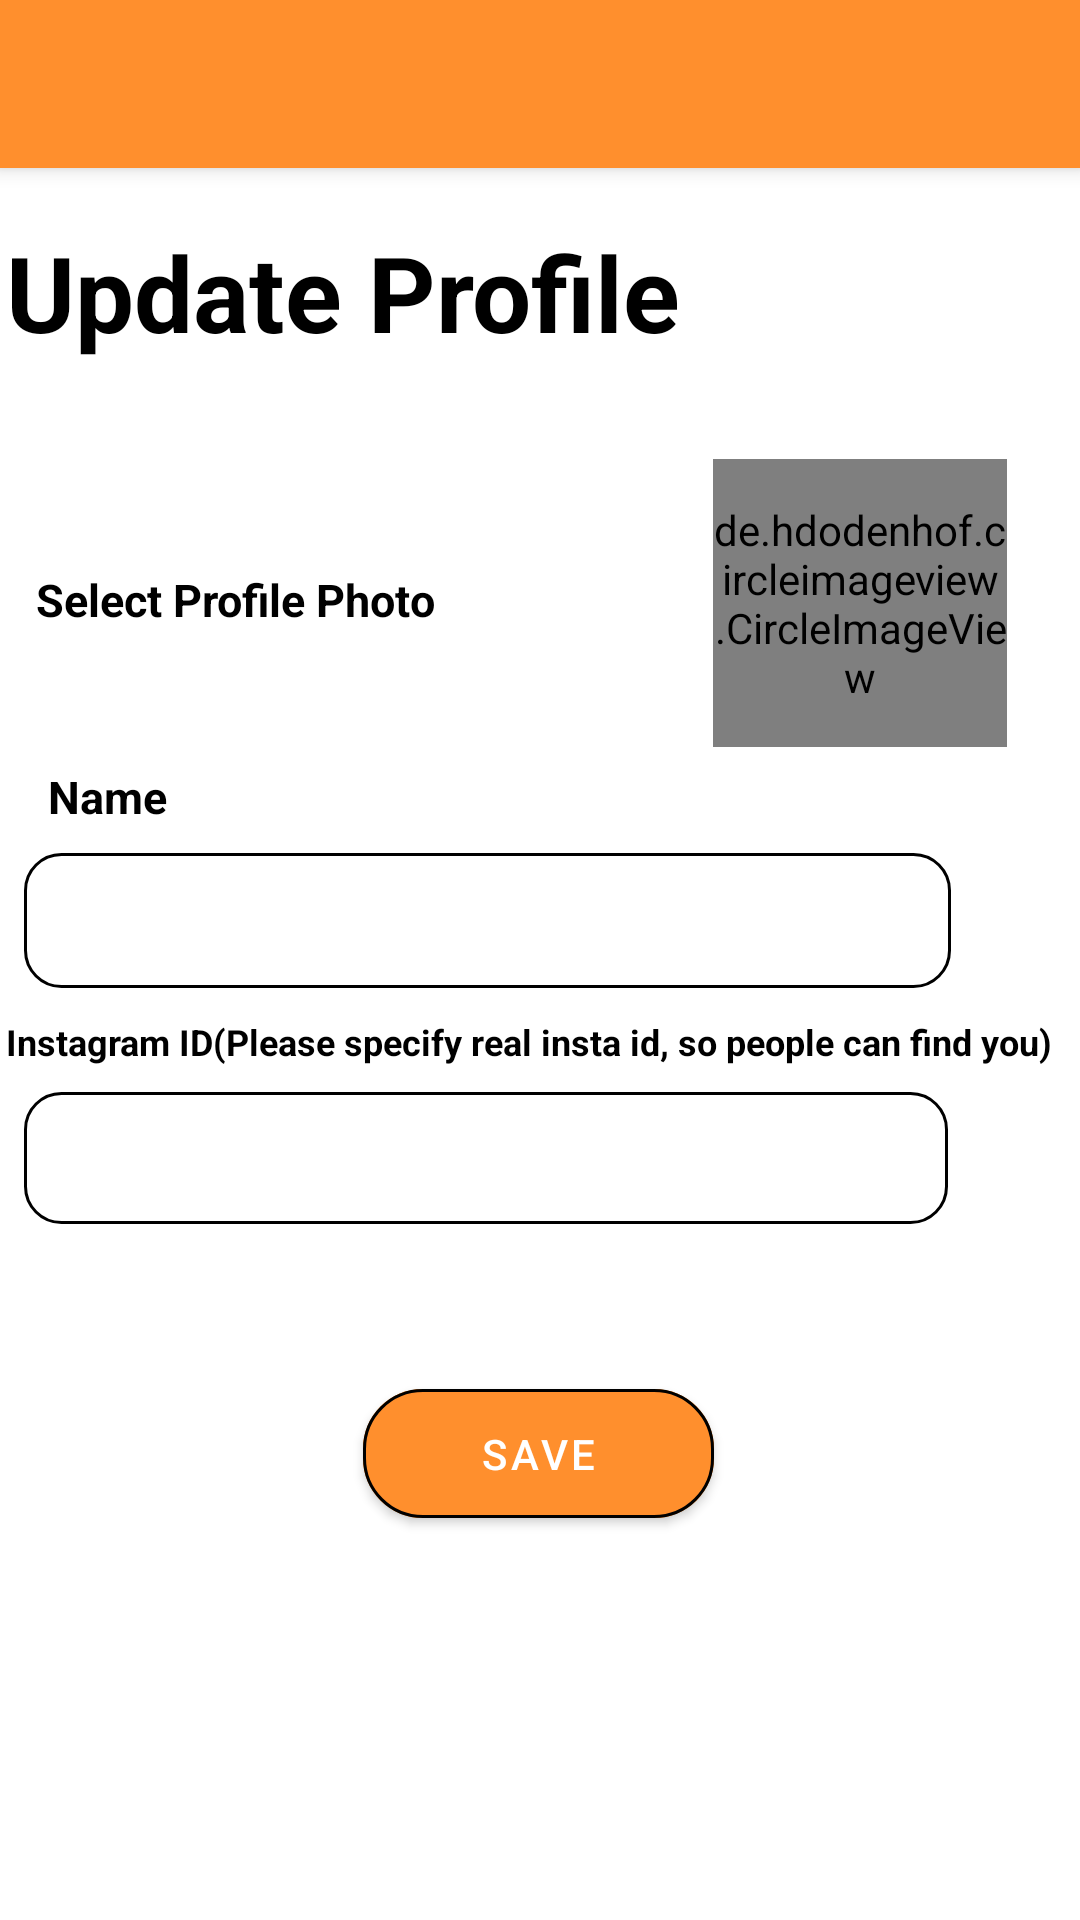

Layout XML and referenced resources for this Android screen:
<!-- AndroidManifest.xml: application theme Theme.Memeschain -->
<!-- res/layout/activity_profile.xml -->
<?xml version="1.0" encoding="utf-8"?>
<androidx.constraintlayout.widget.ConstraintLayout xmlns:android="http://schemas.android.com/apk/res/android"
    xmlns:app="http://schemas.android.com/apk/res-auto"
    xmlns:tools="http://schemas.android.com/tools"
    android:layout_width="match_parent"
    android:layout_height="match_parent"
    tools:context=".profile">

    <androidx.appcompat.widget.Toolbar
        xmlns:android="http://schemas.android.com/apk/res/android"
        android:id="@+id/t2"
        android:layout_width="match_parent"
        android:layout_height="wrap_content"
        android:background="@color/pink3"
        android:elevation="4dp"
        android:theme="@style/ThemeOverlay.AppCompat.Dark.ActionBar"
        app:popupTheme="@style/ThemeOverlay.AppCompat.Light" />


    <de.hdodenhof.circleimageview.CircleImageView
        android:id="@+id/imagemain"
        android:layout_width="98dp"
        android:layout_height="96dp"
        android:layout_alignParentStart="true"
        android:layout_alignParentTop="true"
        android:layout_alignParentEnd="true"
        android:layout_alignParentBottom="true"
        android:src="@drawable/blank"
        app:layout_constraintBottom_toBottomOf="parent"
        app:layout_constraintEnd_toEndOf="parent"
        app:layout_constraintHorizontal_bias="0.907"
        app:layout_constraintStart_toStartOf="parent"
        app:layout_constraintTop_toTopOf="parent"
        app:layout_constraintVertical_bias="0.281" />

    <com.google.android.material.button.MaterialButton
        android:id="@+id/button11"
        android:layout_width="117dp"
        android:layout_height="55dp"
        android:layout_alignParentTop="true"
        android:layout_alignParentBottom="true"
        android:layout_centerHorizontal="true"
        android:backgroundTint="@color/pink3"
        android:text="save"
        app:cornerRadius="20dp"
        app:layout_constraintBottom_toBottomOf="parent"
        app:layout_constraintEnd_toEndOf="parent"
        app:layout_constraintHorizontal_bias="0.498"
        app:layout_constraintStart_toStartOf="parent"
        app:layout_constraintTop_toTopOf="parent"
        app:layout_constraintVertical_bias="0.781"
        app:strokeColor="@color/black"
        app:strokeWidth="1dp" />

    <TextView
        android:id="@+id/textView7"
        android:layout_width="210dp"
        android:layout_height="wrap_content"
        android:layout_alignParentStart="true"
        android:layout_alignParentTop="true"
        android:layout_alignParentEnd="true"
        android:layout_alignParentBottom="true"
        android:text="Select Profile Photo"
        android:textColor="@color/black"
        android:textSize="15dp"
        android:textStyle="bold"
        app:layout_constraintBottom_toBottomOf="parent"
        app:layout_constraintEnd_toEndOf="parent"
        app:layout_constraintHorizontal_bias="0.079"
        app:layout_constraintStart_toStartOf="parent"
        app:layout_constraintTop_toTopOf="@+id/t2"
        app:layout_constraintVertical_bias="0.306" />

    <EditText
        android:id="@+id/editTextTextPersonName2"
        android:layout_width="309dp"
        android:layout_height="45dp"
        android:layout_alignParentStart="true"
        android:layout_alignParentTop="true"
        android:layout_alignParentEnd="true"
        android:layout_alignParentBottom="true"
        android:layout_centerHorizontal="true"
        android:background="@drawable/edittextborder"
        android:backgroundTint="@color/black"
        android:editable="true"
        android:ems="10"
        android:inputType="textPersonName"
        android:text=""
        android:textColor="@color/black"
        android:textSize="17dp"
        app:layout_constraintBottom_toBottomOf="parent"
        app:layout_constraintEnd_toEndOf="parent"
        app:layout_constraintHorizontal_bias="0.156"
        app:layout_constraintStart_toStartOf="parent"
        app:layout_constraintTop_toTopOf="parent"
        app:layout_constraintVertical_bias="0.478" />

    <EditText
        android:id="@+id/editTextTextPersonName3"
        android:layout_width="308dp"
        android:layout_height="44dp"
        android:layout_alignParentStart="true"
        android:layout_alignParentTop="true"
        android:layout_alignParentEnd="true"
        android:layout_alignParentBottom="true"
        android:layout_centerHorizontal="true"
        android:background="@drawable/edittextborder"
        android:backgroundTint="@color/black"
        android:editable="true"
        android:ems="10"
        android:inputType="textPersonName"
        android:text=""
        android:textColor="@color/black"
        android:textSize="17dp"
        app:layout_constraintBottom_toBottomOf="parent"
        app:layout_constraintEnd_toEndOf="parent"
        app:layout_constraintHorizontal_bias="0.155"
        app:layout_constraintStart_toStartOf="parent"
        app:layout_constraintTop_toTopOf="parent"
        app:layout_constraintVertical_bias="0.611" />

    <TextView
        android:id="@+id/textView9"
        android:layout_width="373dp"
        android:layout_height="wrap_content"
        android:layout_alignParentStart="true"
        android:layout_alignParentTop="true"
        android:layout_marginStart="16dp"
        android:text="Name"
        android:textColor="@color/black"
        android:textSize="15dp"
        android:textStyle="bold"
        app:layout_constraintBottom_toBottomOf="parent"
        app:layout_constraintStart_toStartOf="parent"
        app:layout_constraintTop_toTopOf="parent"
        app:layout_constraintVertical_bias="0.412" />

    <TextView
        android:id="@+id/textView10"
        android:layout_width="356dp"
        android:layout_height="18dp"
        android:layout_alignParentStart="true"
        android:layout_alignParentEnd="true"
        android:layout_alignParentBottom="true"
        android:layout_centerHorizontal="true"
        android:text="Instagram ID(Please specify real insta id, so people can find you)"
        android:textColor="@color/black"
        android:textSize="12dp"
        android:textStyle="bold"
        app:layout_constraintBottom_toBottomOf="parent"
        app:layout_constraintEnd_toEndOf="parent"
        app:layout_constraintHorizontal_bias="0.49"
        app:layout_constraintStart_toStartOf="parent"
        app:layout_constraintTop_toTopOf="parent"
        app:layout_constraintVertical_bias="0.545" />

    <TextView
        android:id="@+id/textView16"
        android:layout_width="235dp"
        android:layout_height="48dp"
        android:layout_alignParentStart="true"
        android:layout_alignParentTop="true"
        android:layout_alignParentEnd="true"
        android:layout_alignParentBottom="true"
        android:text="Update Profile"
        android:textColor="@color/black"
        android:textSize="35dp"
        android:textStyle="bold"
        app:layout_constraintBottom_toBottomOf="parent"
        app:layout_constraintEnd_toEndOf="parent"
        app:layout_constraintHorizontal_bias="0.017"
        app:layout_constraintStart_toStartOf="parent"
        app:layout_constraintTop_toTopOf="parent"
        app:layout_constraintVertical_bias="0.125" />

    <ProgressBar
        android:id="@+id/progressBar5"
        style="?android:attr/progressBarStyle"
        android:layout_width="wrap_content"
        android:layout_height="wrap_content"
        android:layout_alignParentTop="true"
        android:layout_alignParentBottom="true"
        android:layout_centerHorizontal="true"
        android:indeterminate="true"
        android:indeterminateTint="@color/pink3"
        android:indeterminateTintMode="src_atop"
        android:visibility="invisible"
        app:layout_constraintBottom_toBottomOf="parent"
        app:layout_constraintEnd_toEndOf="parent"
        app:layout_constraintHorizontal_bias="0.498"
        app:layout_constraintStart_toStartOf="parent"
        app:layout_constraintTop_toTopOf="parent"
        app:layout_constraintVertical_bias="0.903" />

</androidx.constraintlayout.widget.ConstraintLayout>
<!-- resources referenced by this layout -->
<resources>
  <color name="black">#FF000000</color>
  <color name="pink3">#FF8F2D</color>
  /*#FF74A3/*
  <!-- drawable blank: png bitmap (drawable-v24, 12339 bytes) -->
  <!-- drawable edittextborder (drawable) -->
  <?xml version="1.0" encoding="utf-8"?>
  <shape
      xmlns:android="http://schemas.android.com/apk/res/android"
      android:shape="rectangle">
      <solid
          android:color="@android:color/transparent"/>
      <corners
          android:bottomRightRadius="12dp"
          android:bottomLeftRadius="12dp"
          android:topLeftRadius="12dp"
          android:topRightRadius="12dp"
  
          />
      <stroke
          android:color="@color/black"
  
          android:width="1dp"/>
  </shape>
  <style name="Theme.Memeschain" parent="Theme.MaterialComponents.DayNight.NoActionBar">
          
          <item name="colorPrimary">@color/purple_500</item>
          <item name="colorPrimaryVariant">@color/pink3</item>
          <item name="colorOnPrimary">@color/white</item>
          
          <item name="colorSecondary">@color/teal_200</item>
          <item name="colorSecondaryVariant">@color/teal_700</item>
          <item name="colorOnSecondary">@color/black</item>
          <item name="android:windowDisablePreview">true</item>
          
          <item name="android:statusBarColor" tools:targetApi="l">?attr/colorPrimaryVariant</item>
          
      </style>
  <color name="purple_500">#FF6200EE</color>
  <color name="white">#FFFFFFFF</color>
  <color name="teal_200">#FF03DAC5</color>
  <color name="teal_700">#FF018786</color>
</resources>
